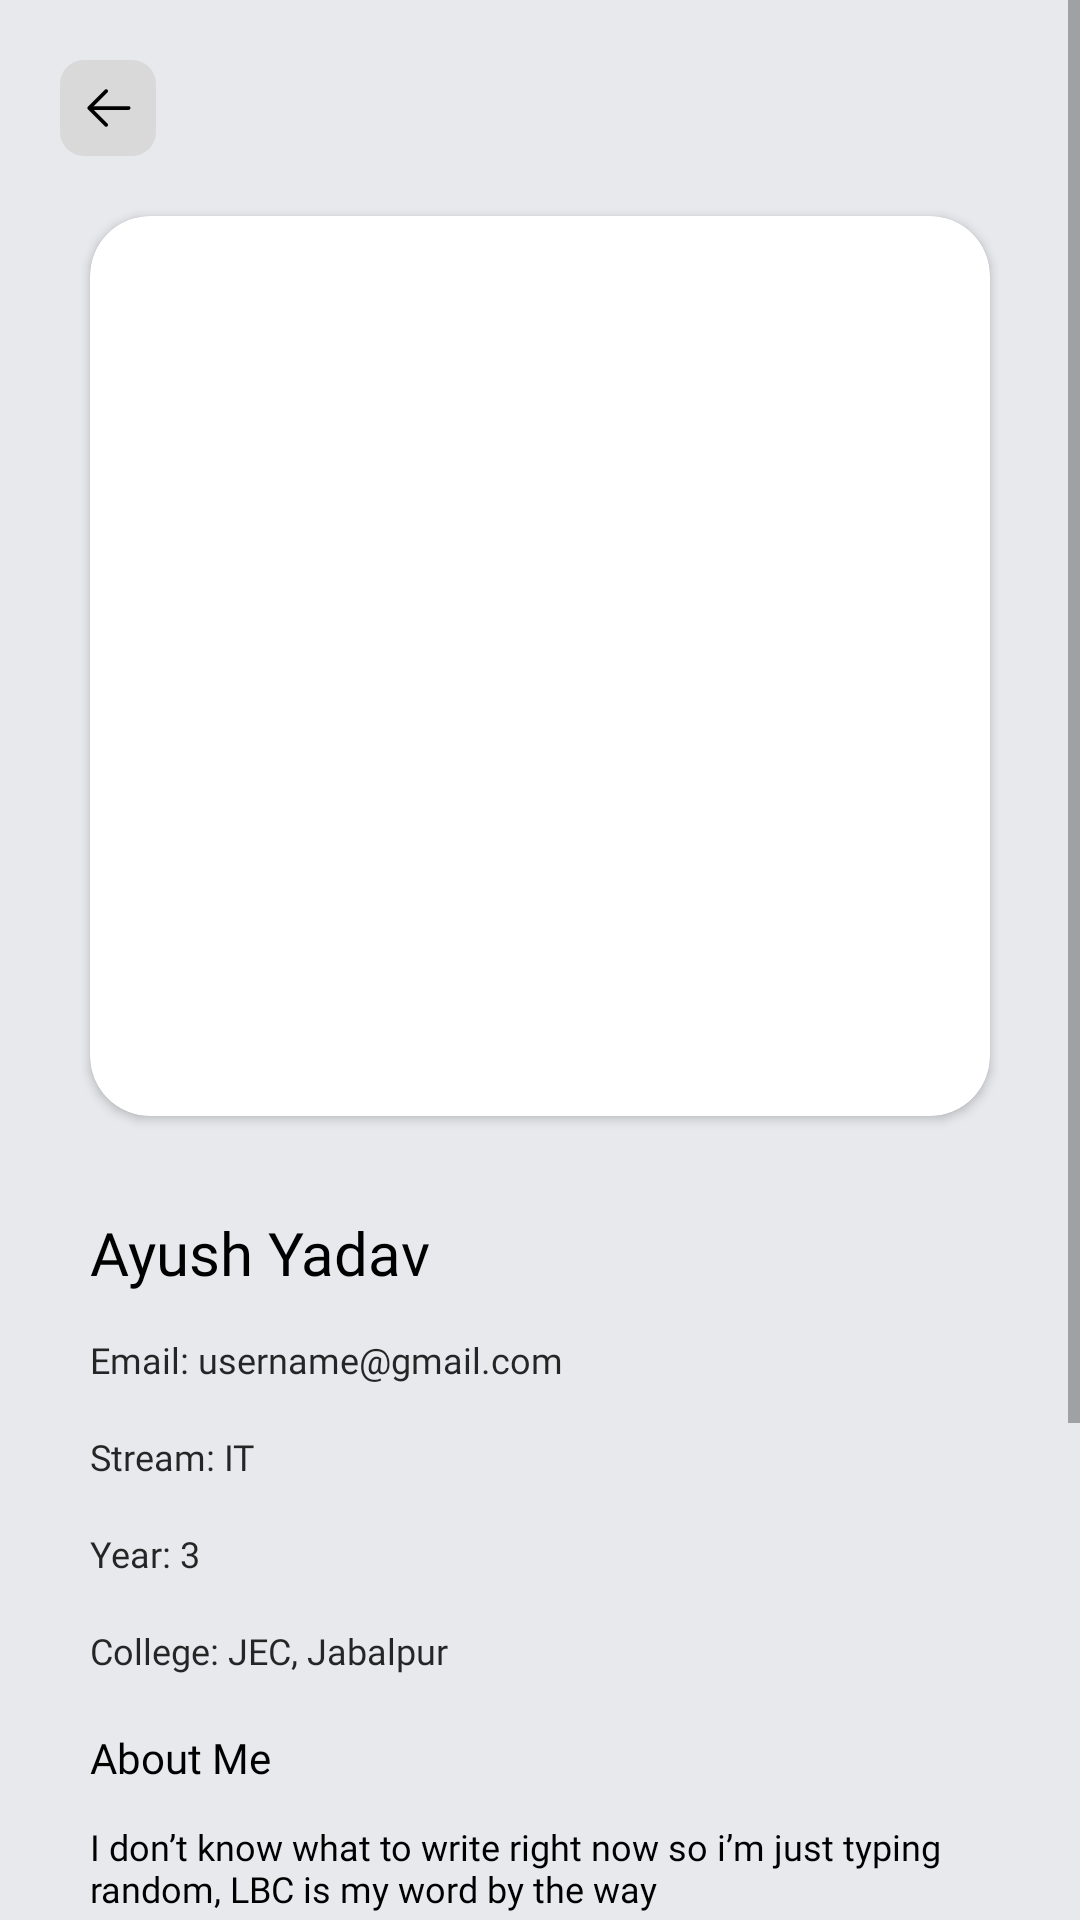

Android layout source for this screen:
<!-- AndroidManifest.xml: application theme Theme.Mitram -->
<!-- res/layout/fragment_full_user_detail.xml -->
<?xml version="1.0" encoding="utf-8"?>
<androidx.constraintlayout.widget.ConstraintLayout xmlns:android="http://schemas.android.com/apk/res/android"
    android:layout_width="match_parent"
    android:layout_height="match_parent"
    xmlns:tools="http://schemas.android.com/tools"
    xmlns:app="http://schemas.android.com/apk/res-auto"
    tools:context=".fragments.FullUserDetailFragment">

    <ScrollView
        android:layout_width="fill_parent"
        android:layout_height="fill_parent"
        android:background="@color/themeSecondaryApp"
        app:layout_constraintBottom_toBottomOf="parent"
        app:layout_constraintHorizontal_bias="0.0"
        app:layout_constraintLeft_toLeftOf="parent"

        app:layout_constraintRight_toRightOf="parent"
        app:layout_constraintTop_toTopOf="parent"
        app:layout_constraintVertical_bias="0.0">

<androidx.constraintlayout.widget.ConstraintLayout xmlns:android="http://schemas.android.com/apk/res/android"
    android:layout_width="match_parent"
    android:layout_height="wrap_content"
    android:paddingBottom="100dp"
    android:background="@color/themeSecondaryApp">

    <ImageButton
        android:id="@+id/btnGoBackToDiscoverPage"
        android:layout_width="32dp"
        android:layout_height="32dp"
        android:layout_marginTop="20dp"
        android:layout_marginStart="20dp"
        android:background="@drawable/ic_back_button"
        app:layout_constraintLeft_toLeftOf="parent"
        app:layout_constraintTop_toTopOf="parent" />


<androidx.cardview.widget.CardView
    android:id="@+id/cardViewUserImage"
    android:layout_marginTop="20dp"
    android:layout_marginStart="30dp"
    android:layout_marginEnd="30dp"
    android:layout_width="match_parent"
    android:layout_height="300dp"
    app:layout_constraintTop_toBottomOf="@id/btnGoBackToDiscoverPage"
    app:layout_constraintStart_toStartOf="parent"
    app:layout_constraintEnd_toEndOf="parent"
    app:cardCornerRadius="20dp"

    >

    <androidx.constraintlayout.widget.ConstraintLayout
        android:layout_width="match_parent"
        android:layout_height="match_parent">

        <ImageView

            android:id="@+id/imgViewUserProfile"
            android:layout_width="match_parent"
            android:layout_height="match_parent"
            android:scaleType="centerCrop"
            android:src="@drawable/img_user_profile_sample"
            app:layout_constraintBottom_toBottomOf="parent"
            app:layout_constraintLeft_toLeftOf="parent"
            app:layout_constraintRight_toRightOf="parent"
            app:layout_constraintTop_toTopOf="parent" />

        <com.google.android.material.floatingactionbutton.FloatingActionButton
            android:id="@+id/btnRightSwipe"
            android:layout_width="wrap_content"
            android:layout_height="wrap_content"
            android:src="@drawable/ic_highfi"
            app:tint = "@color/white"
            app:fabCustomSize="48dp"
            android:visibility="gone"
            android:outlineAmbientShadowColor="@color/themeApp"
            app:maxImageSize="24dp"
            app:borderWidth="0dp"
            app:elevation="5dp"
            android:backgroundTint="@color/themeApp"
            app:layout_constraintEnd_toEndOf="parent"
            android:layout_marginEnd="20dp"
            android:layout_marginBottom="20dp"
            app:layout_constraintBottom_toBottomOf="parent"
            />



    </androidx.constraintlayout.widget.ConstraintLayout>

</androidx.cardview.widget.CardView>

    <TextView
        android:id="@+id/tvUserNameDetailPage"
        android:layout_width="match_parent"
        android:layout_height="wrap_content"
        android:text="Ayush Yadav"
        android:layout_marginStart="30dp"
        android:layout_marginEnd="30dp"
        android:layout_marginTop="32dp"
        android:textColor="@color/black"
        app:layout_constraintLeft_toLeftOf="parent"
        android:fontFamily="@font/montserrat_semi_bold"
        android:textSize="20sp"
        app:layout_constraintTop_toBottomOf="@id/cardViewUserImage"
        />

    <TextView
        android:id="@+id/tvUserEmail"
        app:layout_constraintHorizontal_bias="0"
        android:layout_width="wrap_content"
        android:layout_height="wrap_content"
        android:text="Email: username@gmail.com"
        android:layout_marginStart="30dp"
        android:layout_marginEnd="30dp"
        app:layout_constraintRight_toRightOf="parent"
        android:layout_marginTop="12dp"
        android:paddingTop="2dp"
        android:paddingBottom="2dp"
        android:textColor="@color/newBlack"
        app:layout_constraintLeft_toLeftOf="parent"
        android:fontFamily="@font/montserrat_regular"
        android:textSize="12sp"
        app:layout_constraintTop_toBottomOf="@id/tvUserNameDetailPage"
        />

    <TextView
        android:id="@+id/tvUserCollegeStream"
        app:layout_constraintHorizontal_bias="0"
        android:layout_width="wrap_content"
        android:layout_height="wrap_content"
        android:text="Stream: IT"
        android:layout_marginStart="30dp"
        android:layout_marginEnd="30dp"
        app:layout_constraintRight_toRightOf="parent"
        android:layout_marginTop="12dp"
        android:paddingTop="2dp"
        android:paddingBottom="2dp"
        android:textColor="@color/newBlack"
        app:layout_constraintLeft_toLeftOf="parent"
        android:fontFamily="@font/montserrat_regular"
        android:textSize="12sp"
        app:layout_constraintTop_toBottomOf="@id/tvUserEmail"
        />
    <TextView
        android:id="@+id/tvUserCollegeYear"
        app:layout_constraintHorizontal_bias="0"
        android:layout_width="wrap_content"
        android:layout_height="wrap_content"
        android:text="Year: 3"
        android:layout_marginStart="30dp"
        android:layout_marginEnd="30dp"
        app:layout_constraintRight_toRightOf="parent"
        android:layout_marginTop="12dp"
        android:paddingTop="2dp"
        android:paddingBottom="2dp"
        android:textColor="@color/newBlack"
        app:layout_constraintLeft_toLeftOf="parent"
        android:fontFamily="@font/montserrat_regular"
        android:textSize="12sp"
        app:layout_constraintTop_toBottomOf="@id/tvUserCollegeStream"
        />
    <TextView
        android:id="@+id/tvUserCollegeName"
        app:layout_constraintHorizontal_bias="0"
        android:layout_width="wrap_content"
        android:layout_height="wrap_content"
        android:text="College: JEC, Jabalpur"
        android:layout_marginStart="30dp"
        android:layout_marginEnd="30dp"
        app:layout_constraintRight_toRightOf="parent"
        android:layout_marginTop="12dp"
        android:paddingTop="2dp"
        android:paddingBottom="2dp"
        android:textColor="@color/newBlack"
        app:layout_constraintLeft_toLeftOf="parent"
        android:fontFamily="@font/montserrat_regular"
        android:textSize="12sp"
        app:layout_constraintTop_toBottomOf="@id/tvUserCollegeYear"
        />




    <TextView
        android:id="@+id/tvAboutMe"
        android:layout_width="wrap_content"
        android:layout_height="wrap_content"
        android:text="About Me"
        android:layout_marginStart="30dp"
        android:layout_marginTop="16dp"
        android:textColor="@color/black"
        app:layout_constraintLeft_toLeftOf="parent"
        android:fontFamily="@font/montserrat_medium"
        android:textSize="14sp"
        app:layout_constraintTop_toBottomOf="@id/tvUserCollegeName"
        />

    <TextView
        android:id="@+id/tvUserBioDetailPage"
        android:layout_width="match_parent"
        android:layout_height="wrap_content"
        android:text="I don’t know what to write right now so i’m just
typing random, LBC is my word by the way"
        android:layout_marginStart="30dp"
        android:layout_marginEnd="30dp"
        app:layout_constraintRight_toRightOf="parent"
        android:layout_marginTop="12dp"
        android:textColor="@color/black"
        app:layout_constraintLeft_toLeftOf="parent"
        android:fontFamily="@font/montserrat_regular"
        android:textSize="12sp"
        app:layout_constraintTop_toBottomOf="@id/tvAboutMe"
        />


    <TextView
        android:id="@+id/tvSkills"
        android:layout_width="wrap_content"
        android:layout_height="wrap_content"
        android:layout_marginStart="30dp"
        android:layout_marginTop="32dp"
        android:fontFamily="@font/montserrat_medium"
        android:text="Skills"
        android:textColor="@color/black"
        android:textSize="14sp"
        app:layout_constraintLeft_toLeftOf="parent"
        app:layout_constraintTop_toBottomOf="@id/tvUserBioDetailPage" />

    <com.google.android.material.chip.ChipGroup
        android:id="@+id/skillsChipGroup"
        style="@style/TagChipStyle1"
        android:layout_width="match_parent"
        android:layout_height="wrap_content"
        android:layout_marginStart="30dp"
        android:layout_marginTop="12dp"
        android:layout_marginEnd="30dp"
        android:clickable="false"
        app:layout_constraintBottom_toTopOf="@id/tvInterests"
        app:layout_constraintLeft_toLeftOf="parent"
        app:layout_constraintRight_toRightOf="parent"
        app:layout_constraintTop_toBottomOf="@id/tvSkills" />

    <TextView
        android:id="@+id/tvInterests"
        android:layout_width="wrap_content"
        android:layout_height="wrap_content"
        android:layout_marginStart="30dp"
        android:layout_marginTop="32dp"
        android:fontFamily="@font/montserrat_medium"
        android:text="Interests"
        android:textColor="@color/black"
        android:textSize="14sp"
        app:layout_constraintLeft_toLeftOf="parent"
        app:layout_constraintTop_toBottomOf="@id/skillsChipGroup" />

    <com.google.android.material.chip.ChipGroup
        android:id="@+id/interestsChipGroup"
        style="@style/TagChipStyle1"
        android:layout_width="match_parent"
        android:layout_height="wrap_content"
        android:layout_marginStart="30dp"
        android:layout_marginTop="12dp"
        android:layout_marginEnd="30dp"
        android:clickable="false"
        app:layout_constraintLeft_toLeftOf="parent"
        app:layout_constraintRight_toRightOf="parent"
        app:layout_constraintTop_toBottomOf="@id/tvInterests" />




</androidx.constraintlayout.widget.ConstraintLayout>
    </ScrollView>
</androidx.constraintlayout.widget.ConstraintLayout>
<!-- resources referenced by this layout -->
<resources>
  <color name="black">#FF000000</color>
  <color name="newBlack">#E6101010</color>
  <color name="themeApp">#FF5F00</color>
  <color name="themeSecondaryApp">#E7E9ED</color>
  <color name="white">#FFFFFFFF</color>
  <!-- drawable ic_back_button (drawable) -->
  <vector xmlns:android="http://schemas.android.com/apk/res/android"
      android:width="32dp"
      android:height="32dp"
      android:viewportWidth="32"
      android:viewportHeight="32">
    <path
        android:pathData="M8,0L24,0A8,8 0,0 1,32 8L32,24A8,8 0,0 1,24 32L8,32A8,8 0,0 1,0 24L0,8A8,8 0,0 1,8 0z"
        android:fillColor="#D9D9D9"/>
    <path
        android:pathData="M10.375,15.375H22.875C23.0408,15.375 23.1997,15.4408 23.3169,15.5581C23.4342,15.6753 23.5,15.8342 23.5,16C23.5,16.1658 23.4342,16.3247 23.3169,16.4419C23.1997,16.5592 23.0408,16.625 22.875,16.625H10.375C10.2092,16.625 10.0503,16.5592 9.9331,16.4419C9.8159,16.3247 9.75,16.1658 9.75,16C9.75,15.8342 9.8159,15.6753 9.9331,15.5581C10.0503,15.4408 10.2092,15.375 10.375,15.375Z"
        android:fillColor="#000000"/>
    <path
        android:pathData="M10.6338,16L15.8175,21.1825C15.9349,21.2999 16.0008,21.459 16.0008,21.625C16.0008,21.791 15.9349,21.9501 15.8175,22.0675C15.7002,22.1849 15.541,22.2508 15.375,22.2508C15.209,22.2508 15.0499,22.1849 14.9325,22.0675L9.3075,16.4425C9.2493,16.3844 9.2031,16.3155 9.1716,16.2395C9.1401,16.1636 9.1239,16.0822 9.1239,16C9.1239,15.9178 9.1401,15.8364 9.1716,15.7605C9.2031,15.6845 9.2493,15.6156 9.3075,15.5575L14.9325,9.9325C15.0499,9.8151 15.209,9.7492 15.375,9.7492C15.541,9.7492 15.7002,9.8151 15.8175,9.9325C15.9349,10.0499 16.0008,10.209 16.0008,10.375C16.0008,10.541 15.9349,10.7001 15.8175,10.8175L10.6338,16Z"
        android:fillColor="#000000"/>
  </vector>
  <!-- drawable ic_highfi: vector/xml drawable (drawable, 2090 chars, omitted) -->
  <style name="TagChipStyle1" parent="Widget.MaterialComponents.Chip.Filter">
          <item name="chipStrokeColor">@color/themeApp</item>
          <item name="chipBackgroundColor">@color/themeSecondaryApp</item>
          <item name="android:textColor">@color/newBlack</item>
          <item name="android:strokeWidth">2.0</item>
      </style>
  <style name="Theme.Mitram" parent="Theme.MaterialComponents.DayNight.DarkActionBar">
          
          <item name="colorPrimary">@color/themeApp</item>
          <item name="colorPrimaryVariant">@color/themeSecondaryApp</item>
          <item name="colorOnPrimary">@color/white</item>
          
          <item name="colorSecondary">@color/themeApp</item>
          <item name="colorSecondaryVariant">@color/teal_700</item>
          <item name="colorOnSecondary">@color/white</item>
          
          <item name="android:statusBarColor" tools:targetApi="l">#DCDCDC</item>
          
      </style>
  <color name="teal_700">#FF018786</color>
</resources>
